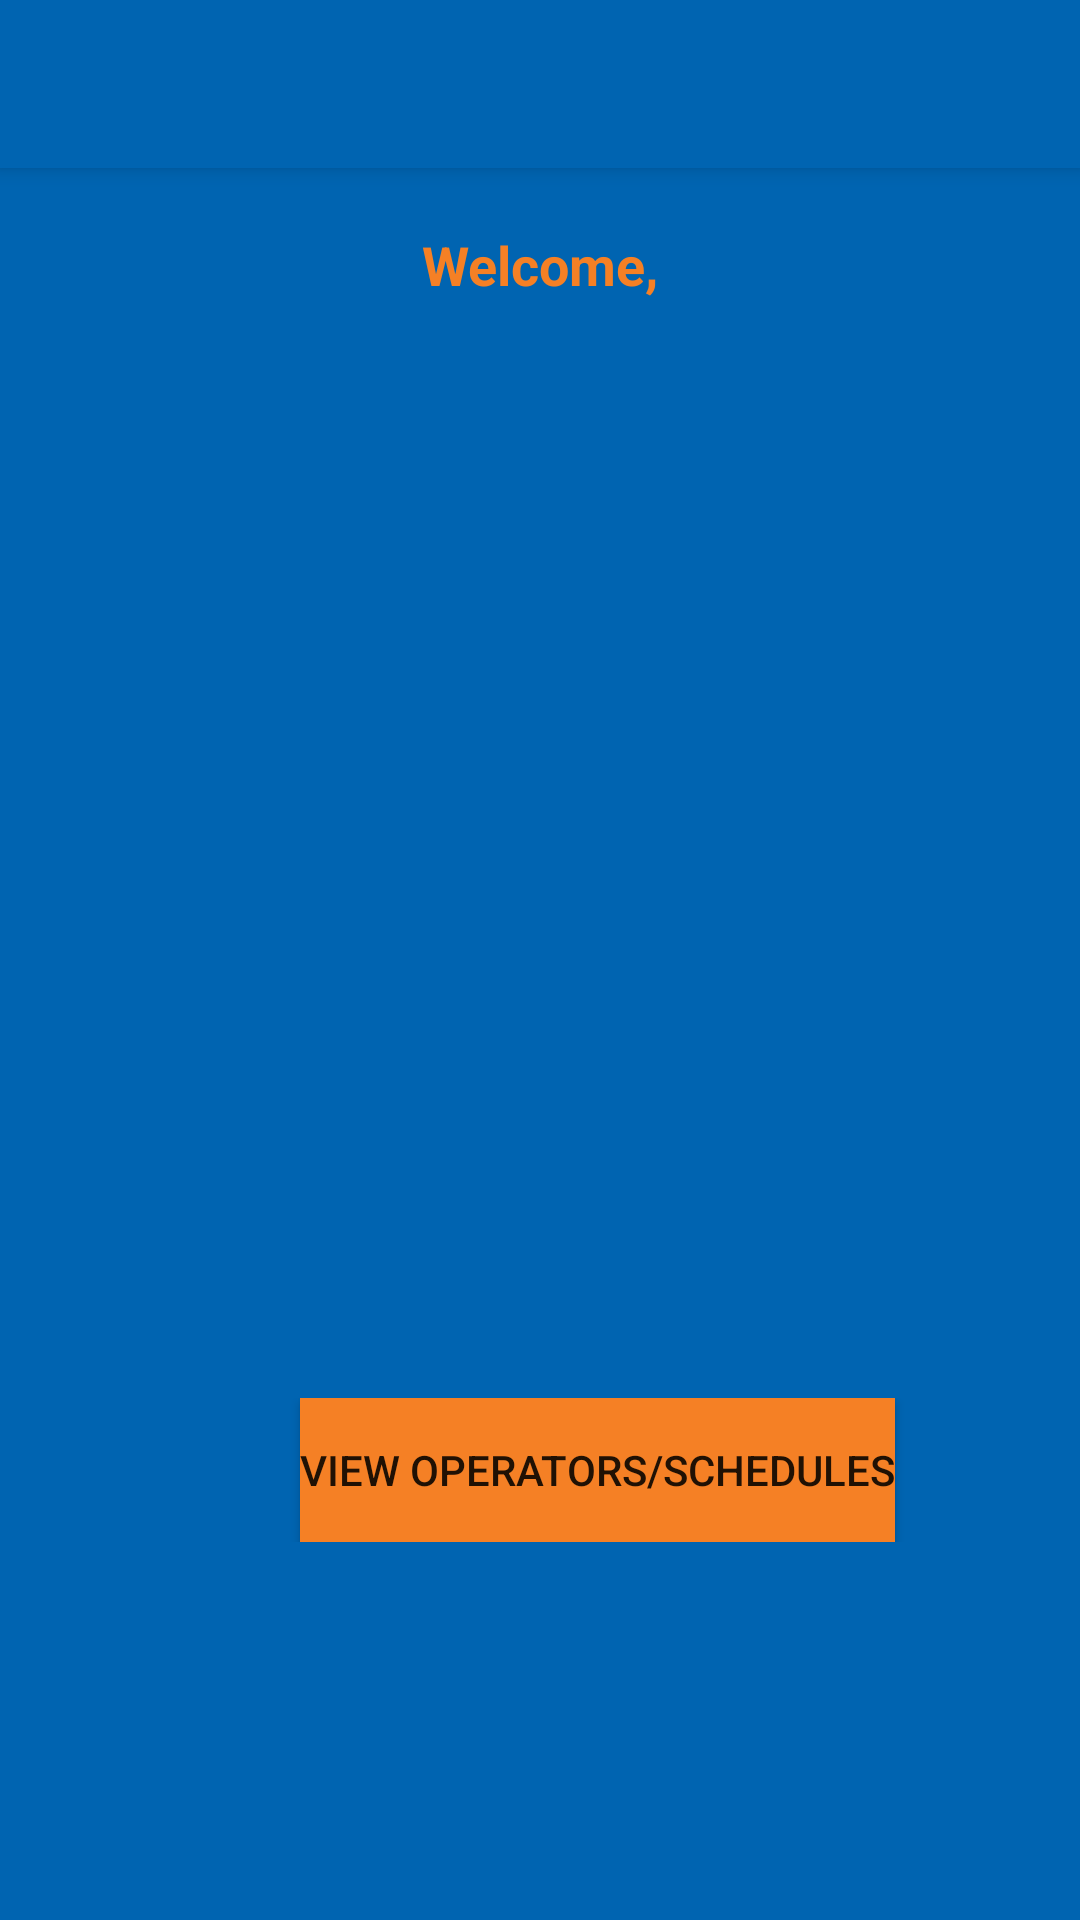

Reconstruct the res/layout file that produces this screen, plus the resources it refers to.
<!-- AndroidManifest.xml: application theme AppTheme -->
<!-- res/layout/activity_manager_home_screen.xml -->
<?xml version="1.0" encoding="utf-8"?>
<androidx.coordinatorlayout.widget.CoordinatorLayout xmlns:android="http://schemas.android.com/apk/res/android"
    xmlns:app="http://schemas.android.com/apk/res-auto"
    xmlns:tools="http://schemas.android.com/tools"
    android:layout_width="match_parent"
    android:layout_height="match_parent"
    tools:context=".HomeScreens.ManagerHomeScreen">

    <com.google.android.material.appbar.AppBarLayout
        android:layout_width="match_parent"
        android:layout_height="wrap_content"
        android:theme="@style/AppTheme.AppBarOverlay">

        <androidx.appcompat.widget.Toolbar
            android:id="@+id/toolbar"
            android:layout_width="match_parent"
            android:layout_height="?attr/actionBarSize"
            android:background="?attr/colorPrimary"
            app:popupTheme="@style/AppTheme.PopupOverlay" />

    </com.google.android.material.appbar.AppBarLayout>

    <include layout="@layout/content_manager_home_screen" />

</androidx.coordinatorlayout.widget.CoordinatorLayout>
<!-- res/layout/content_manager_home_screen.xml (included above) -->
<?xml version="1.0" encoding="utf-8"?>
<LinearLayout xmlns:android="http://schemas.android.com/apk/res/android"
    xmlns:app="http://schemas.android.com/apk/res-auto"
    xmlns:tools="http://schemas.android.com/tools"
    android:layout_width="match_parent"
    android:layout_height="match_parent"
    android:background="@color/colorPrimary"
    android:orientation="vertical"
    android:textAlignment="center"
    app:layout_behavior="@string/appbar_scrolling_view_behavior"
    tools:context=".HomeScreens.ManagerHomeScreen"
    tools:showIn="@layout/activity_manager_home_screen">


    <TextView
        android:id="@+id/userNameTV"
        android:layout_width="match_parent"
        android:layout_height="40dp"
        android:layout_marginTop="20dp"
        android:textAlignment="center"
        android:textColor="@color/colorPrimaryDark"
        android:textSize="18sp"
        android:textStyle="bold"
        tools:text="Welcome," />

    <TextView
        android:id="@+id/fNameTV"
        android:layout_width="match_parent"
        android:layout_height="30dp"
        android:textAlignment="center"
        android:textColor="@color/colorPrimaryDark" />

    <TextView
        android:id="@+id/lNameTV"
        android:layout_width="match_parent"
        android:layout_height="30dp"
        android:textAlignment="center"
        android:textColor="@color/colorPrimaryDark" />

    <TextView
        android:id="@+id/zipTV"
        android:layout_width="match_parent"
        android:layout_height="30dp"
        android:textAlignment="center"
        android:textColor="@color/colorPrimaryDark" />

    <TextView
        android:id="@+id/stateTV"
        android:layout_width="match_parent"
        android:layout_height="30dp"
        android:textAlignment="center"
        android:textColor="@color/colorPrimaryDark" />

    <TextView
        android:id="@+id/addressTV"
        android:layout_width="match_parent"
        android:layout_height="30dp"
        android:textAlignment="center"
        android:textColor="@color/colorPrimaryDark" />

    <TextView
        android:id="@+id/emailTV"
        android:layout_width="match_parent"
        android:layout_height="30dp"
        android:textAlignment="center"
        android:textColor="@color/colorPrimaryDark" />

    <TextView
        android:id="@+id/cityTV"
        android:layout_width="match_parent"
        android:layout_height="30dp"
        android:textAlignment="center"
        android:textColor="@color/colorPrimaryDark" />

    <TextView
        android:id="@+id/dobTV"
        android:layout_width="match_parent"
        android:layout_height="30dp"
        android:textAlignment="center"
        android:textColor="@color/colorPrimaryDark" />

    <TextView
        android:id="@+id/phoneTV"
        android:layout_width="match_parent"
        android:layout_height="40dp"
        android:layout_marginTop="20dp"
        android:textAlignment="center"
        android:textColor="@color/colorPrimaryDark" />

    <LinearLayout
        android:layout_width="match_parent"
        android:layout_height="wrap_content"
        android:layout_marginTop="50dp"
        android:background="@color/colorPrimary"
        android:orientation="horizontal"
        android:textAlignment="center">

        <Button
            android:id="@+id/viewoperator"
            android:layout_width="wrap_content"
            android:layout_height="wrap_content"
            android:layout_marginLeft="100dp"
            android:background="@color/colorPrimaryDark"
            android:text="VIEW OPERATORS/SCHEDULES" />



    </LinearLayout>

</LinearLayout>
<!-- resources referenced by this layout -->
<resources>
  <color name="colorPrimary">#0064B1</color>
  <color name="colorPrimaryDark">#F58025</color>
  <style name="AppTheme.AppBarOverlay" parent="ThemeOverlay.AppCompat.Dark.ActionBar" />
  <style name="AppTheme.PopupOverlay" parent="ThemeOverlay.AppCompat.Light" />
  <style name="AppTheme" parent="Theme.AppCompat.Light.DarkActionBar">
          
          <item name="colorPrimary">#0064b1</item>
          <item name="colorPrimaryDark">#f58025</item>
          <item name="colorAccent">@color/colorAccent</item>
      </style>
  <color name="colorAccent">#D81B60</color>
</resources>
